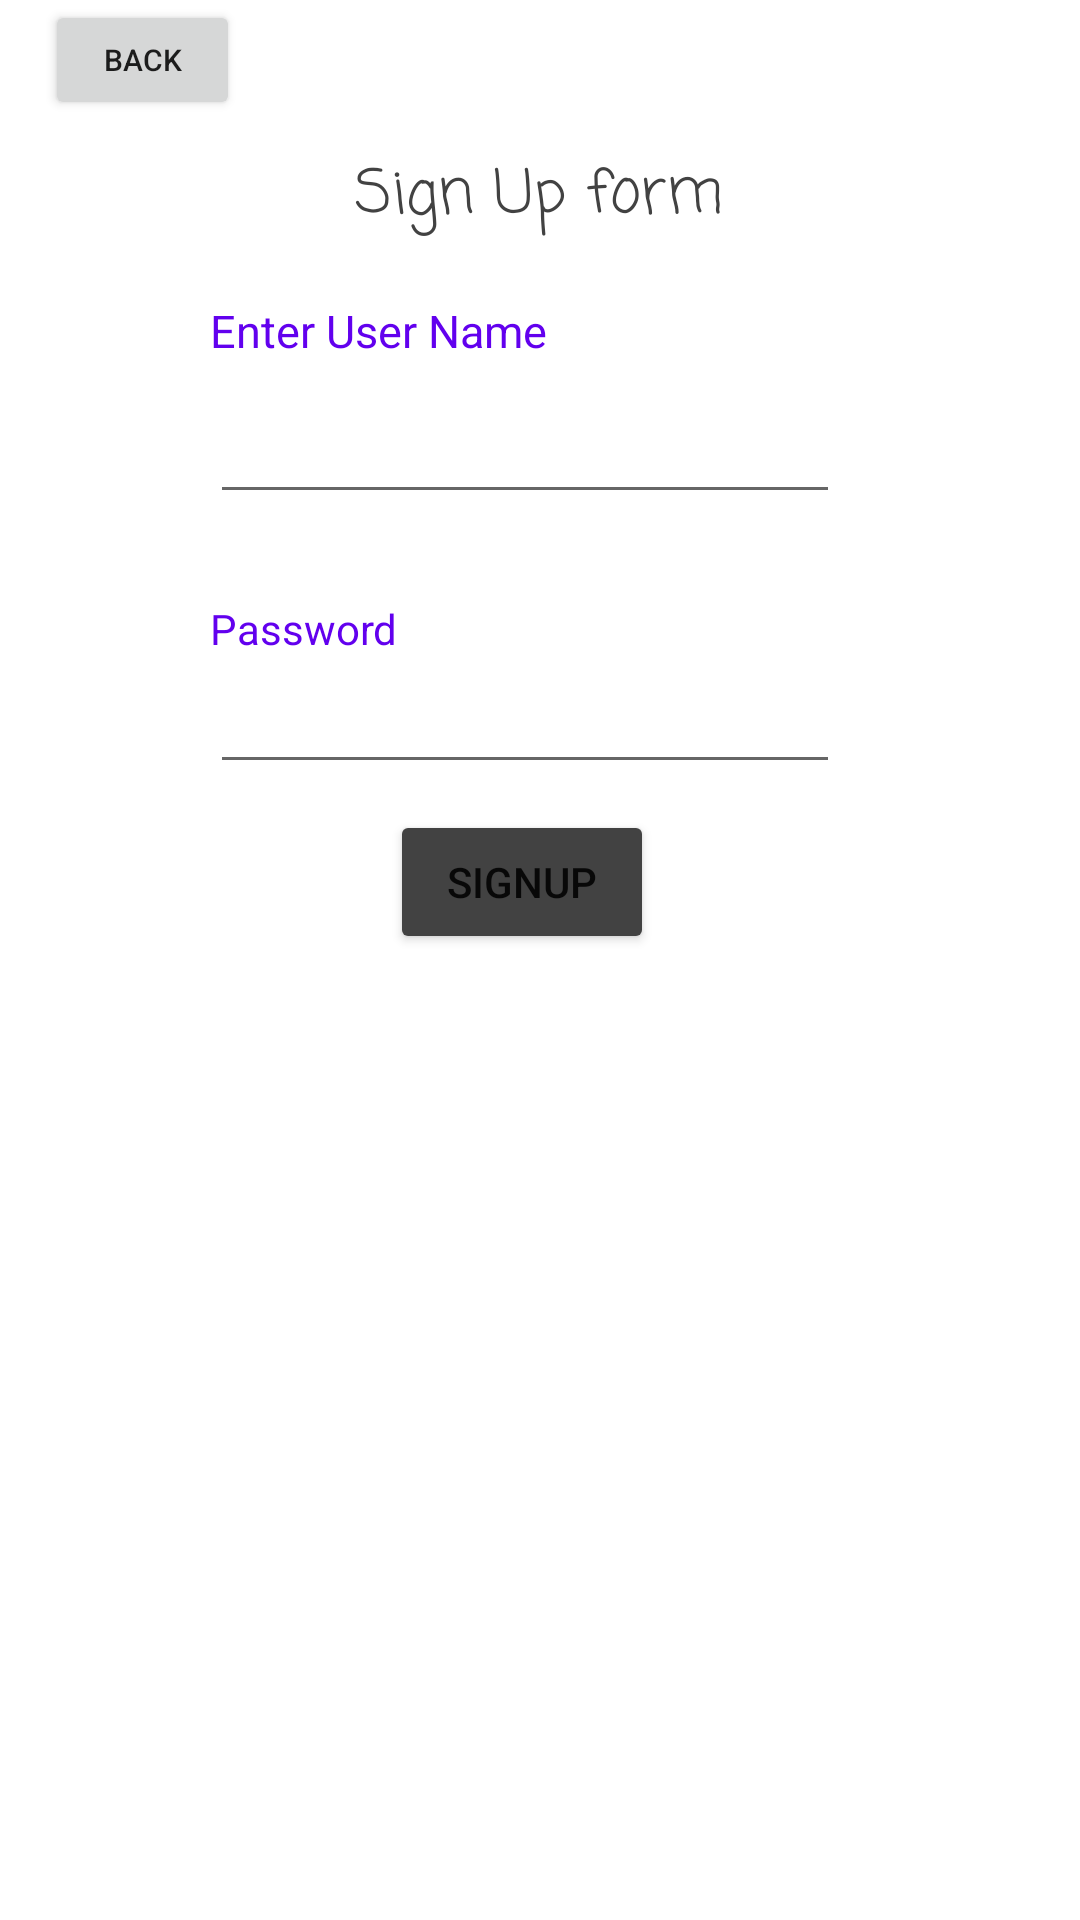

Reconstruct the res/layout file that produces this screen, plus the resources it refers to.
<!-- AndroidManifest.xml: application theme Theme.FProject -->
<!-- res/layout/activity_sign_up.xml -->
<?xml version="1.0" encoding="utf-8"?>
<RelativeLayout xmlns:android="http://schemas.android.com/apk/res/android"
    xmlns:app="http://schemas.android.com/apk/res-auto"
    xmlns:tools="http://schemas.android.com/tools"
    android:layout_width="match_parent"
    android:layout_height="match_parent"
    tools:context=".SignUpActivity">

    <TextView
        android:id="@+id/textView"
        android:layout_width="wrap_content"
        android:layout_height="wrap_content"
        android:text="Sign Up form"
        android:textColor="@color/cardview_dark_background"
        android:textSize="20dp"
        tools:layout_editor_absoluteX="140dp"
        tools:layout_editor_absoluteY="97dp"
        android:layout_centerHorizontal="true"
        android:layout_marginTop="50dp"
        android:fontFamily="casual"
        />

    <TextView
        android:id="@+id/userName"
        android:layout_width="wrap_content"
        android:layout_height="wrap_content"
        android:text="Enter User Name"
        tools:layout_editor_absoluteX="138dp"
        tools:layout_editor_absoluteY="305dp"
        android:layout_marginLeft="70dp"
        android:layout_marginTop="100dp"
        android:textSize="15dp"
        android:textColor="@color/design_default_color_primary"/>

    <EditText
        android:id="@+id/editTextUserName"
        android:layout_width="wrap_content"
        android:layout_height="wrap_content"
        android:ems="10"
        android:inputType="textPersonName"
        android:text=""
        tools:layout_editor_absoluteX="95dp"
        tools:layout_editor_absoluteY="156dp"
        android:layout_marginTop="130dp"
        android:layout_marginLeft="70dp"/>


    <TextView
        android:id="@+id/textView3"
        android:layout_width="wrap_content"
        android:layout_height="wrap_content"
        android:text="Password"
        tools:layout_editor_absoluteX="148dp"
        tools:layout_editor_absoluteY="33dp"
        android:layout_marginLeft="70dp"
        android:layout_marginTop="200dp"
        android:textColor="@color/design_default_color_primary"/>

    <EditText
        android:id="@+id/editTextPassword"
        android:layout_width="wrap_content"
        android:layout_height="wrap_content"
        android:ems="10"
        android:inputType="textPersonName"
        android:text=""
        tools:layout_editor_absoluteX="87dp"
        tools:layout_editor_absoluteY="359dp"
        android:layout_marginTop="220dp"
        android:layout_marginLeft="70dp"/>

    <Button
        android:id="@+id/button"
        android:layout_width="wrap_content"
        android:layout_height="wrap_content"
        android:text="SignUp"
        android:layout_marginTop="270dp"
        android:layout_marginLeft="130dp"
        android:backgroundTint="@color/cardview_dark_background"
        tools:layout_editor_absoluteX="151dp"
        tools:layout_editor_absoluteY="489dp"
        android:onClick="application"
        />
    <Button
        android:layout_width="65dp"
        android:layout_height="40dp"
        android:layout_marginLeft="15dp"
        android:text="Back"
        android:textSize="10dp"
        android:onClick="home"
        />

</RelativeLayout>
<!-- resources referenced by this layout -->
<resources>
  <style name="Theme.FProject" parent="Theme.MaterialComponents.DayNight.DarkActionBar">
          
          <item name="colorPrimary">@color/purple_500</item>
          <item name="colorPrimaryVariant">@color/purple_700</item>
          <item name="colorOnPrimary">@color/white</item>
          
          <item name="colorSecondary">@color/teal_200</item>
          <item name="colorSecondaryVariant">@color/teal_700</item>
          <item name="colorOnSecondary">@color/black</item>
          
          <item name="android:statusBarColor" tools:targetApi="l">?attr/colorPrimaryVariant</item>
          
      </style>
  <!-- not gathered from this repository: default colours our renderer supplied (Android Studio template values) -->
  <color name="purple_500">#FF6200EE</color>
  <color name="purple_700">#FF3700B3</color>
  <color name="teal_200">#FF03DAC5</color>
  <color name="teal_700">#FF018786</color>
  <color name="black">#FF000000</color>
  <color name="white">#FFFFFFFF</color>
</resources>
